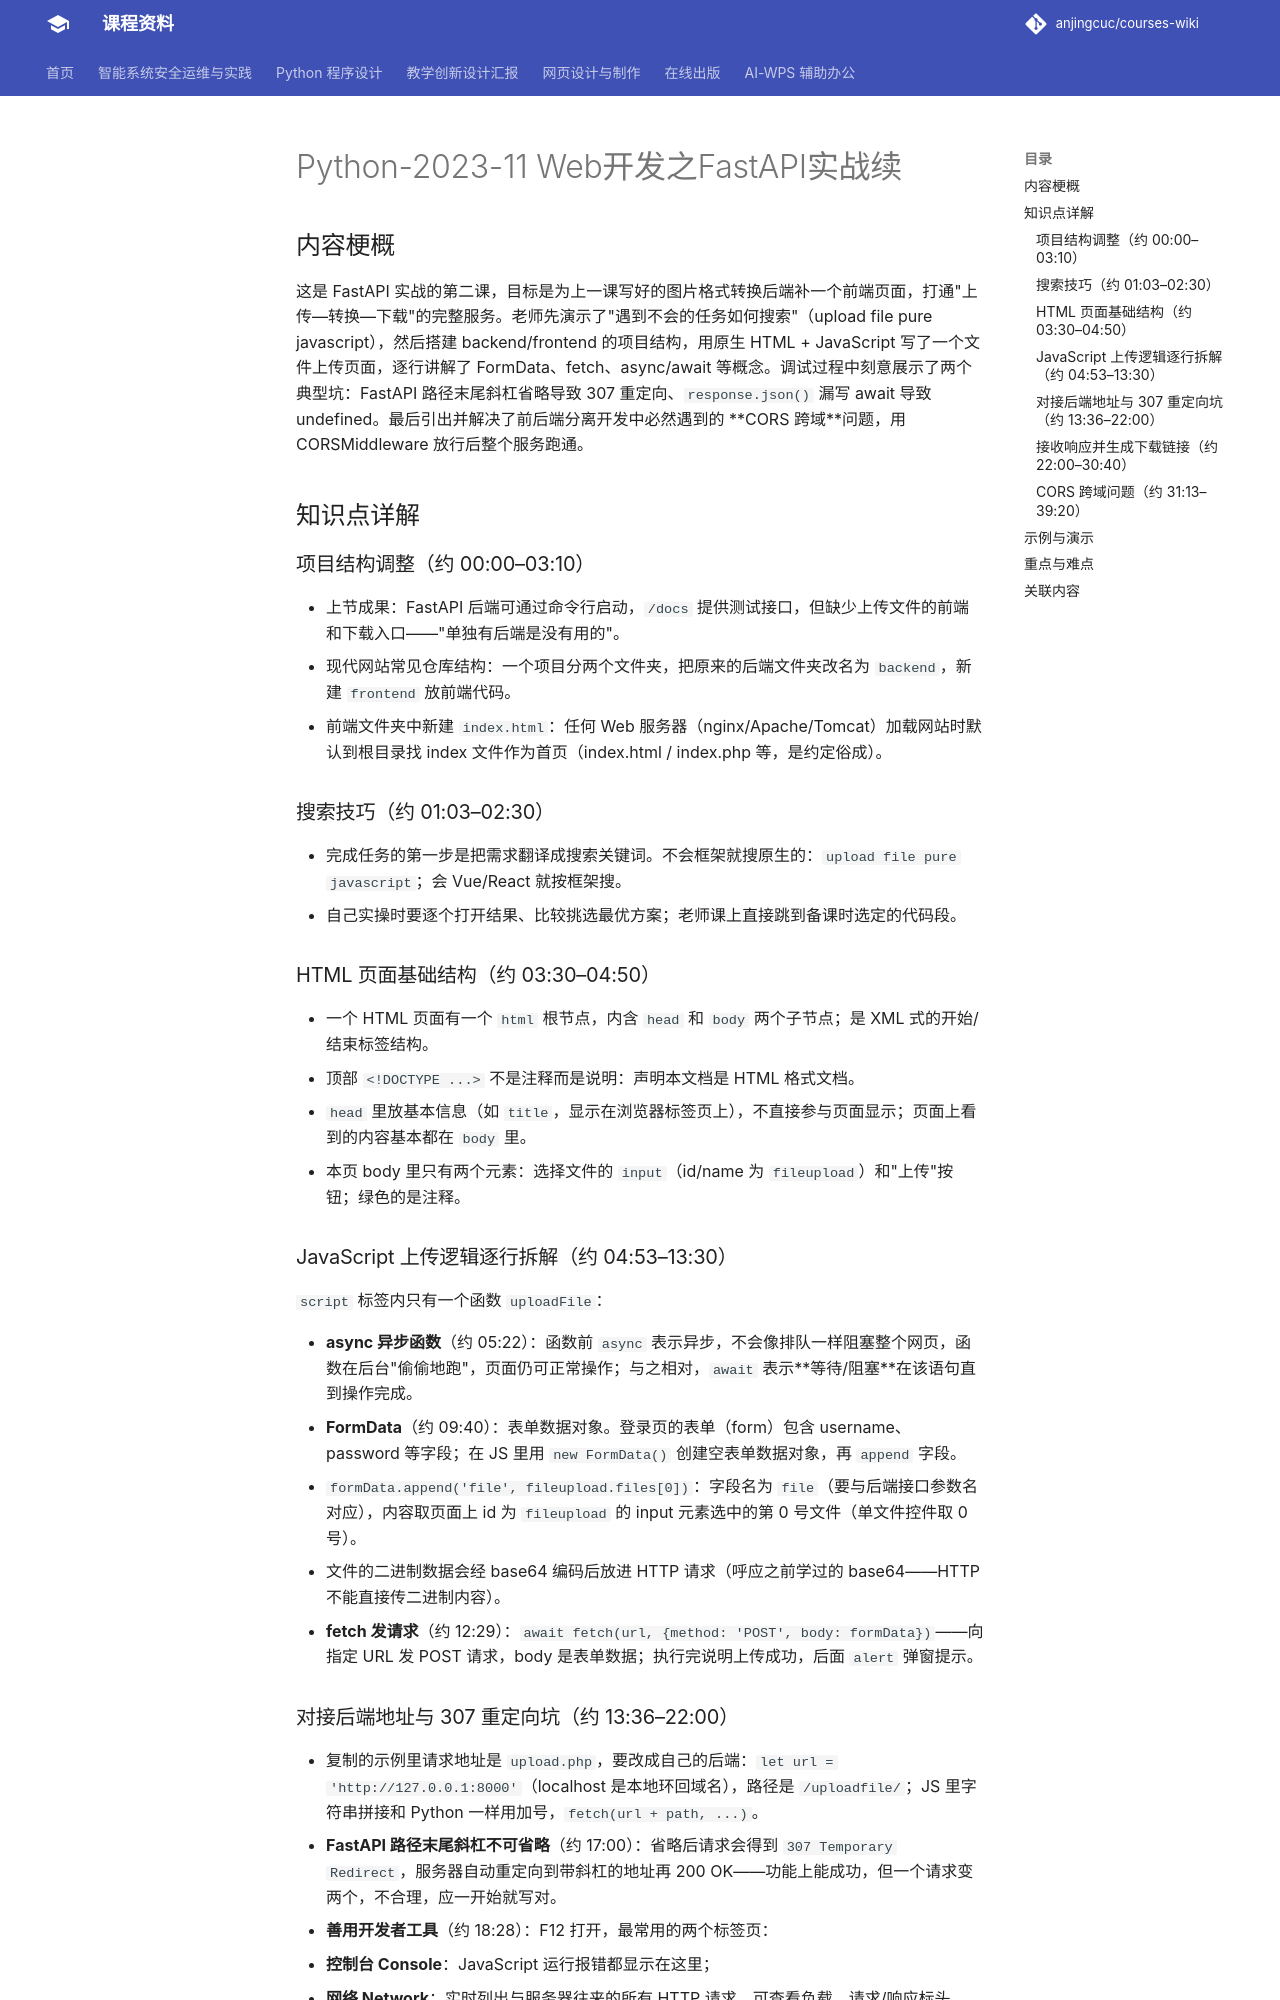

repository: anjingcuc/courses-wiki · page: python/v2/notes/Python-2023-11-Web开发之fastapi实战续/index.html · generator: mkdocs

# Python-2023-11 Web开发之FastAPI实战续

## 内容梗概

这是 FastAPI 实战的第二课，目标是为上一课写好的图片格式转换后端补一个前端页面，打通"上传—转换—下载"的完整服务。老师先演示了"遇到不会的任务如何搜索"（upload file pure javascript），然后搭建 backend/frontend 的项目结构，用原生 HTML + JavaScript 写了一个文件上传页面，逐行讲解了 FormData、fetch、async/await 等概念。调试过程中刻意展示了两个典型坑：FastAPI 路径末尾斜杠省略导致 307 重定向、`response.json()` 漏写 await 导致 undefined。最后引出并解决了前后端分离开发中必然遇到的 **CORS 跨域**问题，用 CORSMiddleware 放行后整个服务跑通。

## 知识点详解

### 项目结构调整（约 00:00–03:10）

- 上节成果：FastAPI 后端可通过命令行启动，`/docs` 提供测试接口，但缺少上传文件的前端和下载入口——"单独有后端是没有用的"。
- 现代网站常见仓库结构：一个项目分两个文件夹，把原来的后端文件夹改名为 `backend`，新建 `frontend` 放前端代码。
- 前端文件夹中新建 `index.html`：任何 Web 服务器（nginx/Apache/Tomcat）加载网站时默认到根目录找 index 文件作为首页（index.html / index.php 等，是约定俗成）。

### 搜索技巧（约 01:03–02:30）

- 完成任务的第一步是把需求翻译成搜索关键词。不会框架就搜原生的：`upload file pure javascript`；会 Vue/React 就按框架搜。
- 自己实操时要逐个打开结果、比较挑选最优方案；老师课上直接跳到备课时选定的代码段。

### HTML 页面基础结构（约 03:30–04:50）

- 一个 HTML 页面有一个 `html` 根节点，内含 `head` 和 `body` 两个子节点；是 XML 式的开始/结束标签结构。
- 顶部 `<!DOCTYPE ...>` 不是注释而是说明：声明本文档是 HTML 格式文档。
- `head` 里放基本信息（如 `title`，显示在浏览器标签页上），不直接参与页面显示；页面上看到的内容基本都在 `body` 里。
- 本页 body 里只有两个元素：选择文件的 `input`（id/name 为 `fileupload`）和"上传"按钮；绿色的是注释。

### JavaScript 上传逻辑逐行拆解（约 04:53–13:30）

`script` 标签内只有一个函数 `uploadFile`：

- **async 异步函数**（约 05:22）：函数前 `async` 表示异步，不会像排队一样阻塞整个网页，函数在后台"偷偷地跑"，页面仍可正常操作；与之相对，`await` 表示**等待/阻塞**在该语句直到操作完成。
- **FormData**（约 09:40）：表单数据对象。登录页的表单（form）包含 username、password 等字段；在 JS 里用 `new FormData()` 创建空表单数据对象，再 `append` 字段。
  - `formData.append('file', fileupload.files[0])`：字段名为 `file`（要与后端接口参数名对应），内容取页面上 id 为 `fileupload` 的 input 元素选中的第 0 号文件（单文件控件取 0 号）。
  - 文件的二进制数据会经 base64 编码后放进 HTTP 请求（呼应之前学过的 base64——HTTP 不能直接传二进制内容）。
- **fetch 发请求**（约 12:29）：`await fetch(url, {method: 'POST', body: formData})`——向指定 URL 发 POST 请求，body 是表单数据；执行完说明上传成功，后面 `alert` 弹窗提示。
